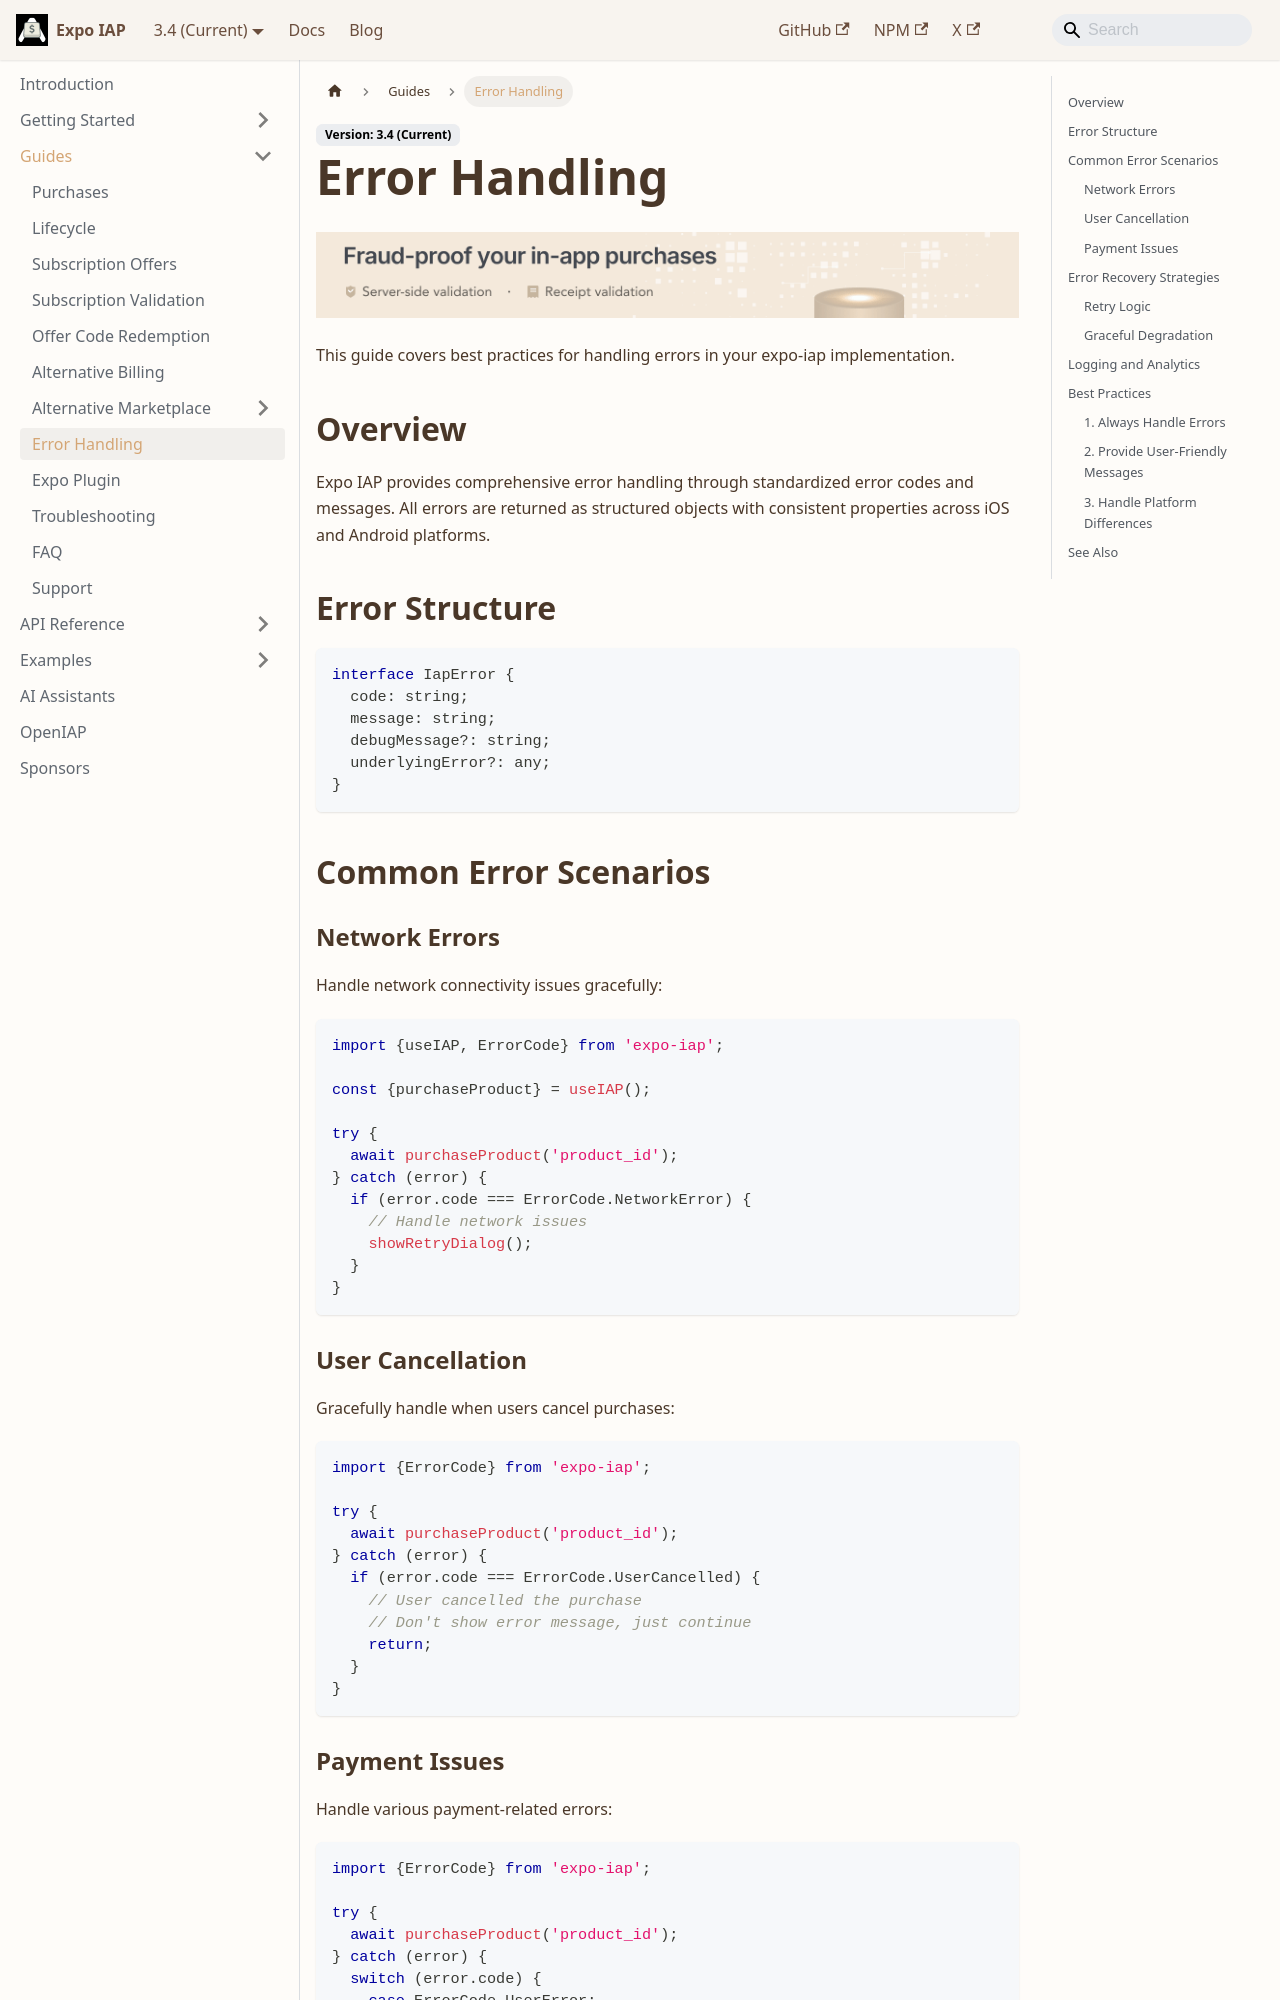

repository: hyochan/expo-iap · page: guides/error-handling/index.html · generator: docusaurus

import IapKitBanner from "@site/src/uis/IapKitBanner";

# Error Handling

<IapKitBanner />

This guide covers best practices for handling errors in your expo-iap implementation.

## Overview

Expo IAP provides comprehensive error handling through standardized error codes and messages. All errors are returned as structured objects with consistent properties across iOS and Android platforms.

## Error Structure

```typescript
interface IapError {
  code: string;
  message: string;
  debugMessage?: string;
  underlyingError?: any;
}
```

## Common Error Scenarios

### Network Errors

Handle network connectivity issues gracefully:

```typescript
import {useIAP, ErrorCode} from 'expo-iap';

const {purchaseProduct} = useIAP();

try {
  await purchaseProduct('product_id');
} catch (error) {
  if (error.code === ErrorCode.NetworkError) {
    // Handle network issues
    showRetryDialog();
  }
}
```

### User Cancellation

Gracefully handle when users cancel purchases:

```typescript
import {ErrorCode} from 'expo-iap';

try {
  await purchaseProduct('product_id');
} catch (error) {
  if (error.code === ErrorCode.UserCancelled) {
    // User cancelled the purchase
    // Don't show error message, just continue
    return;
  }
}
```
